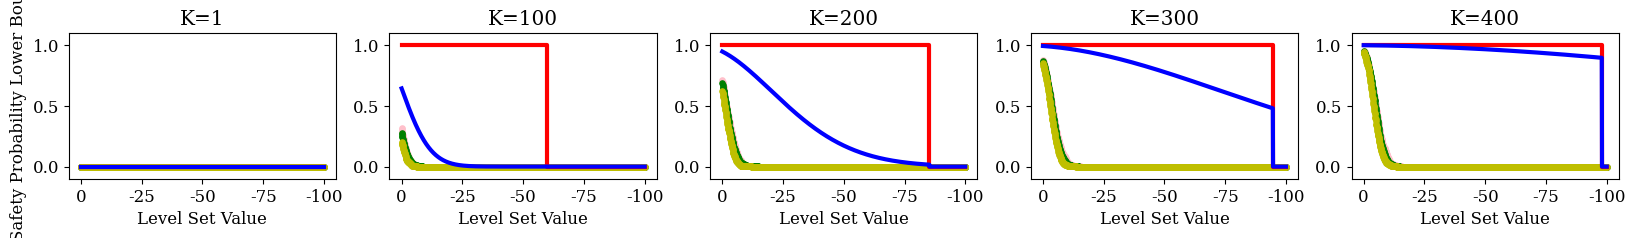

This figure's Python source:
import numpy as np 
import matplotlib.pyplot as plt
from scipy.stats import truncnorm

plt.rcParams["font.family"] = "serif"
plt.rcParams["font.size"] = 12

# Define probability bounds
def Pu_Hoeff(K, x, sigma):
    if x <= K: 
        frac1 = (sigma**2) / (x + sigma**2)
        exp1 = (x + sigma**2)
        if x < K: 
            frac2 = (K) / (K - x)
            exp2 = (K - x)
        else: 
            frac2 = 1 
            exp2 = 1 

        if frac1**exp1*frac2**exp2 < 1 : 
            return (frac1**exp1*frac2**exp2)**(K/(K + sigma**2))
        else: 
            return 1 
    else: 
        return 0
    

# Run Simulation 
n_steps = 400
n_sims = 1000
h0 = 10
alpha = 0.99
p = 1/6
sigma_step = np.sqrt(4/12)
n_plots = 5


# if UNIFORM: # These should all be less than or eqaul to sqrt(4/12)
#     sigma_step = np.sqrt(4/12)
# elif TRUNCNORM: 
#     sigma_step = np.sqrt(truncnorm.stats(-1,1)[1] + 0) 
# else: 
#     sigma_step = np.sqrt(p + (1-p)*(p/(1-p))**2)

def randomSample(n_sims, dist_type="uniform"):
    r = np.random.uniform(size=n_sims)
    if dist_type == "uniform": # uniform distribution 
        return r*2 - 1 
    elif dist_type == "trunc_norm": # truncated gausssian, variance = 0.29112509
        r = truncnorm.rvs(-1,1,size=n_sims)
    elif dist_type == "binary": # binary 
        r = -1 * (r < p) + (p/(1-p)) * (r>=p)
    return r 

def run_sim(dist_type = "uniform"):     

    ts = []
    trajs = np.zeros((n_sims, n_steps))
    x0 = np.ones(n_sims)*h0
    x_next = x0 
    for i in range(n_steps): 
        ts.append(i)
        r = randomSample(n_sims, dist_type)
        x_next = alpha*x_next + r 
        trajs[:,i] = x_next

    if False: 
        plt.figure()
        plt.plot(ts, trajs.T, 'k', alpha=0.1)
        plt.plot([ts[0], ts[-1]], [-1/(1-alpha), -1/(1-alpha)], 'r')
        plt.show("traj.png")

    return ts, trajs

dists = ["uniform", "trunc_norm", "binary"]
colors = ['pink', 'g', 'y']
if True: 
    cs = np.linspace(0, 1/(1-alpha), 1000)

    fig, axs = plt.subplots(1, n_plots, figsize=(20, n_plots))

    for d_idx, dist in enumerate(dists): 
        ts, trajs = run_sim(dist)

        Ks = np.linspace(1, n_steps, n_plots)
        for i, k in enumerate(Ks): 
            probs = []
            sum_quad_var = np.sum([alpha**(2*(k -i) ) for i in range(int(k))])
            sigma = sigma_step*np.sqrt(sum_quad_var) 
            hmin = alpha**k*h0 + sum([-alpha**i for i in range(int(k)) ]) 
            # hmin = min(hmin, 0 )
            ps = []
            p_unsafe = []
            
            for c in cs: 
                lambduh = alpha**k * (h0 + c ) +  alpha**(k-1)*( 1- alpha ) 
                if dist == "binary": 
                    if -c < hmin: 
                        ps.append(0)
                    else: 
                        ps.append(Pu_Hoeff(k, lambduh, sigma))
                unsafe = np.sum(trajs[:,:int(k)] < -c, axis = 1)
                n_unsafe = np.sum(unsafe>0)
                p_unsafe.append(n_unsafe/n_sims)
            
            axs[i].plot(-np.array(cs), p_unsafe, color = colors[d_idx], alpha = 1, marker=".", markersize=7.5, linestyle="")
            if dist == dists[-1]:
                if hmin < 0: 
                    axs[i].plot([0, hmin, hmin, -cs[-1]],[1,1,0,0], 'r', linewidth=3)
                else: 
                    axs[i].plot([0, 0, 0, -cs[-1]],[0,0,0,0], 'r', linewidth=3)
                axs[i].plot(-np.array(cs), ps, 'b', linewidth=3)
                axs[i].set_ylim((-0.1, 1.1))
                axs[i].set_title(f'K={int(k)}')
                axs[i].set_xlabel('Level Set Value')
                axs[i].set_aspect(cs[-1]*0.5)
                axs[i].invert_xaxis()
        # axs[i].set_box_aspect(1)

    axs[0].set_ylabel('Safety Probability Lower Bound')

    # plt.show()
    # plt.show("temp.png")
    plt.savefig("issf_compare.svg")

